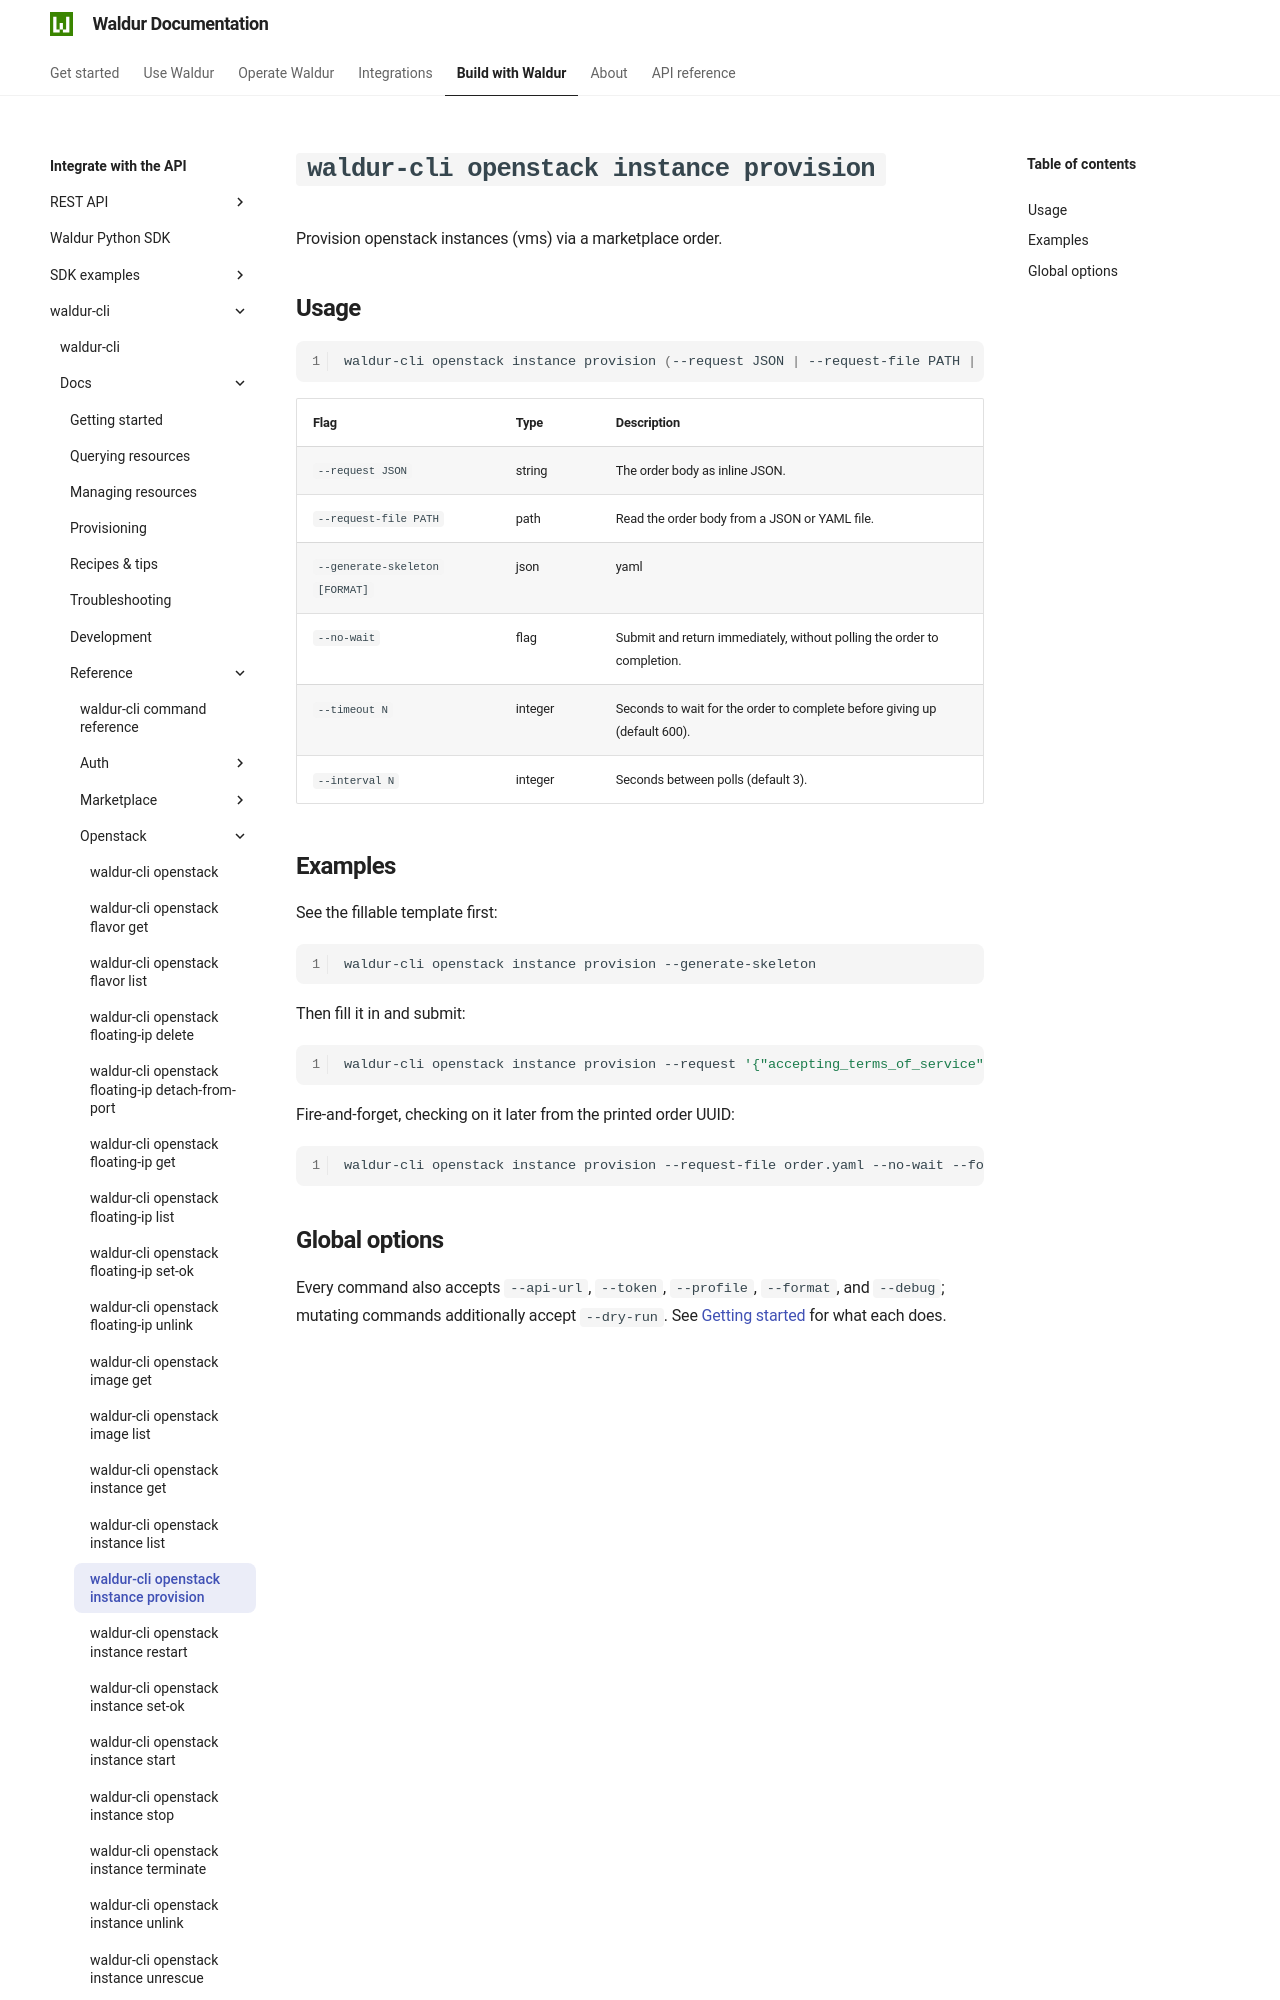

repository: waldur/waldur-docs · page: latest/integrator-guide/waldur-cli/docs/reference/openstack/instance-provision/index.html · generator: mkdocs

# `waldur-cli openstack instance provision`

<!-- EXTERNAL DOCUMENT
Source: https://code.opennodecloud.com/waldur/waldur-cli.git
Branch: main
Remote Path: docs//reference/openstack/instance-provision.md
Local Path: docs/integrator-guide/waldur-cli/docs/
Last Sync: 2026-07-25T20:18:59.861972

WARNING: This file is automatically synchronized from the source repository.
DO NOT EDIT this file directly. Changes will be overwritten.
Edit the source at: https://code.opennodecloud.com/waldur/waldur-cli.git/-/tree/main/docs//reference/openstack/instance-provision.md
-->


Provision openstack instances (vms) via a marketplace order.
